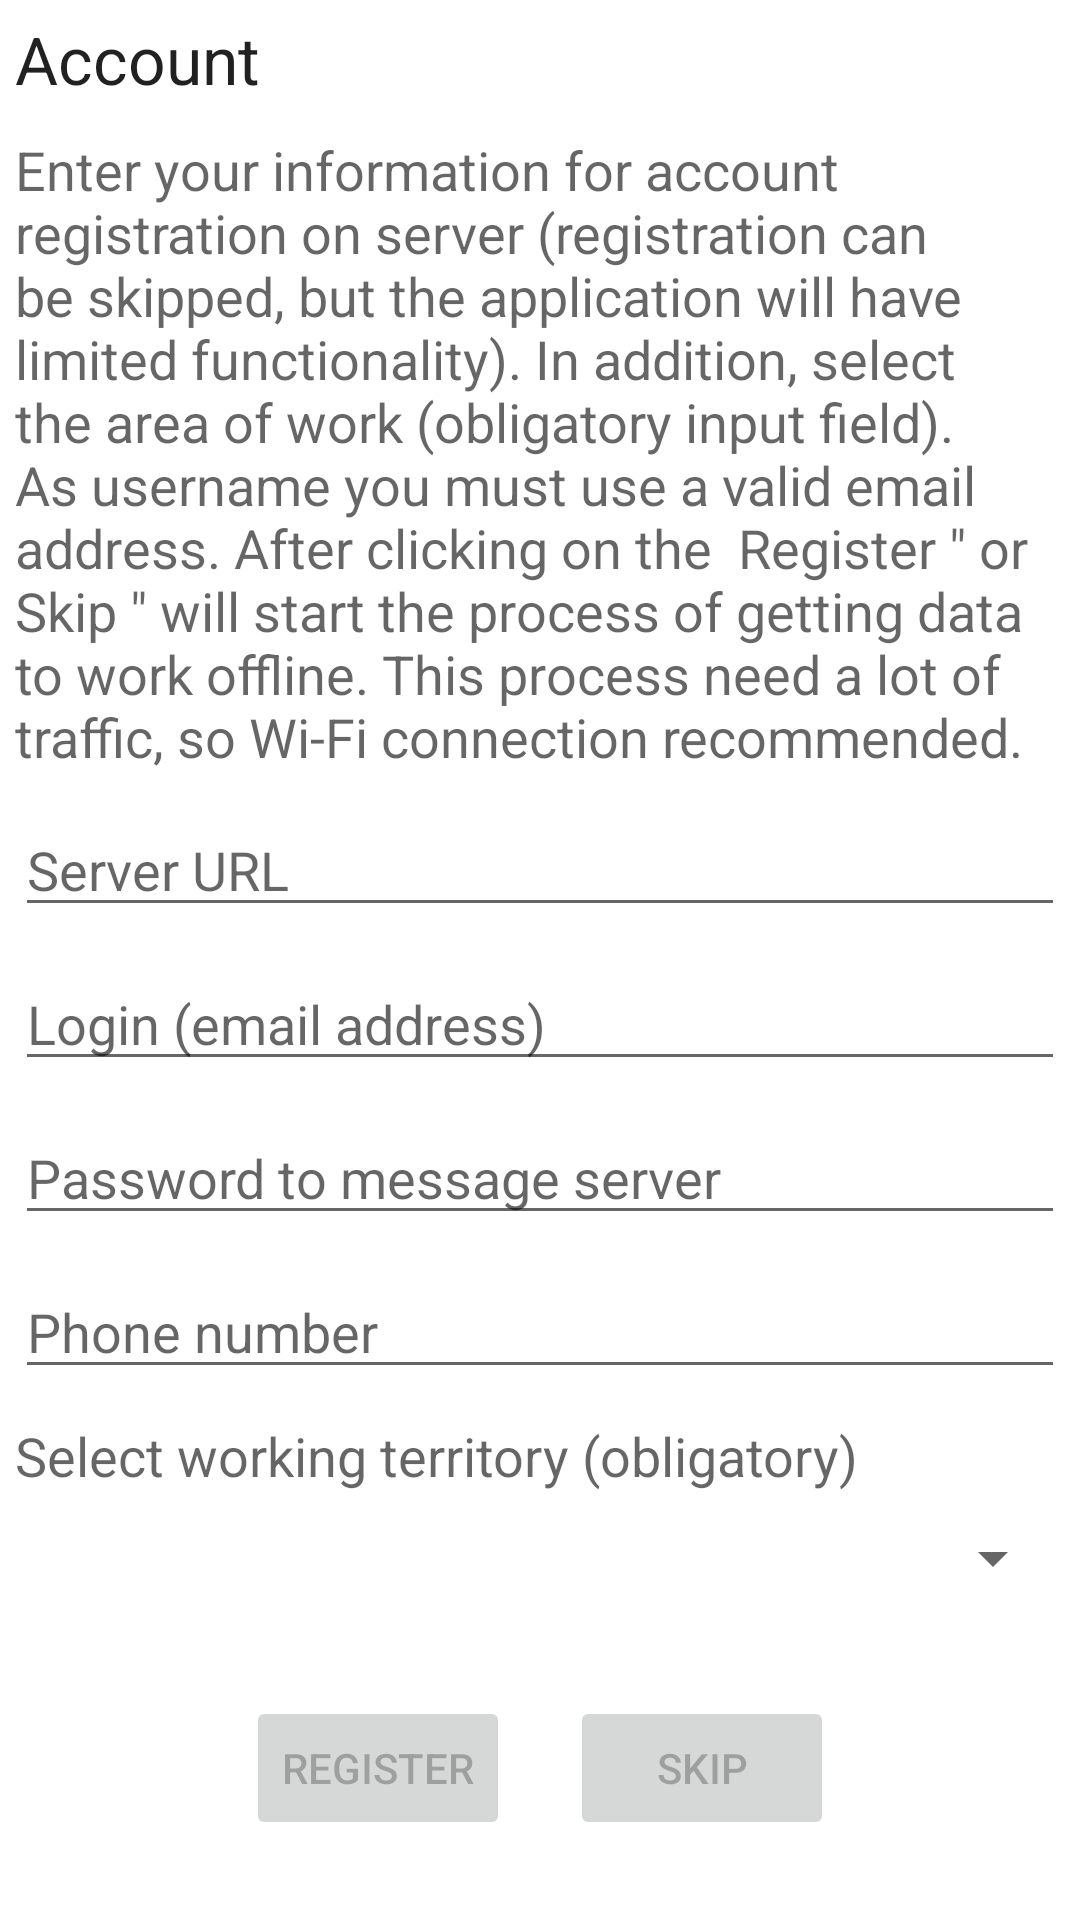

Layout XML and referenced resources for this Android screen:
<!-- AndroidManifest.xml: application theme AppTheme -->
<!-- res/layout/fragment_login.xml -->
<?xml version="1.0" encoding="utf-8"?>
<ScrollView xmlns:android="http://schemas.android.com/apk/res/android"
              xmlns:tools="http://schemas.android.com/tools"
              android:orientation="vertical"
              android:layout_width="match_parent"
              android:layout_height="match_parent"
              tools:context=".LoginFragment"
    >

    <LinearLayout
        android:layout_width="match_parent"
        android:layout_height="wrap_content"
        android:orientation="vertical">

    <TextView
        android:layout_width="match_parent"
        android:layout_height="wrap_content"
        android:textAppearance="?android:attr/textAppearanceLarge"
        android:text="@string/sf_login_title"
        android:id="@+id/login_title"
        android:layout_margin="5dp"
        />

    <TextView
        android:layout_width="match_parent"
        android:layout_height="wrap_content"
        android:textAppearance="?android:attr/textAppearanceMedium"
        android:text="@string/sf_login_description"
        android:id="@+id/login_description"
        android:layout_margin="5dp"
        />

    <EditText
        android:layout_width="match_parent"
        android:layout_height="wrap_content"
        android:id="@+id/url"
        android:autoLink="web"
        android:hint="@string/fi_url"
        android:inputType="textUri"
        android:layout_margin="5dp"
        />

    <EditText
        android:layout_width="match_parent"
        android:layout_height="wrap_content"
        android:ems="10"
        android:id="@+id/login"
        android:hint="@string/user_email_login"
        android:inputType="textEmailAddress"
        android:layout_margin="5dp"
        />

    <EditText
        android:layout_width="match_parent"
        android:layout_height="wrap_content"
        android:inputType="textPassword"
        android:ems="10"
        android:id="@+id/password"
        android:hint="@string/password"
        android:layout_margin="5dp"
        />

        <EditText
            android:layout_width="match_parent"
            android:layout_height="wrap_content"
            android:inputType="phone"
            android:ems="10"
            android:id="@+id/phone"
            android:hint="@string/phone"
            android:layout_margin="5dp"/>

        <TextView
        android:layout_width="match_parent"
        android:layout_height="wrap_content"
        android:textAppearance="?android:attr/textAppearanceMedium"
        android:text="@string/sf_region_select"
        android:id="@+id/region_select"
        android:layout_margin="5dp"
        />

    <Spinner
        android:layout_width="match_parent"
        android:layout_height="wrap_content"
        android:id="@+id/region_select_spinner"
        android:layout_margin="5dp"/>

    <TextView
        android:layout_width="match_parent"
        android:layout_height="match_parent"
        android:id="@+id/textView3"
        android:layout_gravity="center_horizontal"
        android:minHeight="10dp"
        android:layout_weight="1"
        />

    <LinearLayout
        android:orientation="horizontal"
        android:layout_gravity="center_horizontal"
        android:layout_width="wrap_content"
        android:layout_height="wrap_content"
        android:layout_weight="0"
        >

    <Button
        android:layout_width="wrap_content"
        android:layout_height="wrap_content"
        android:text="@string/register"
        android:id="@+id/signin"
        android:enabled="false"
        android:layout_margin="10dp"
        />
    <Button
        android:layout_width="wrap_content"
        android:layout_height="wrap_content"
        android:text="@string/skip"
        android:id="@+id/skip"
        android:enabled="false"
        android:layout_margin="10dp"
        />

    </LinearLayout>

    </LinearLayout>

</ScrollView>
<!-- resources referenced by this layout -->
<resources>
  <string name="fi_url">Server URL</string>
  <string name="password">Password to message server</string>
  <string name="phone">Phone number</string>
  <string name="register">Register</string>
  <string name="sf_login_description">Enter your information for account registration on server (registration can be skipped, but the application will have limited functionality). In addition, select the area of work (obligatory input field). As username you must use a valid email address. After clicking on the \ "Register \" or \ "Skip \" will start the process of getting data to work offline. This process need a lot of traffic, so Wi-Fi connection recommended.</string>
  <string name="sf_login_title">Account</string>
  <string name="sf_region_select">Select working territory (obligatory)</string>
  <string name="skip">Skip</string>
  <string name="user_email_login">Login (email address)</string>
</resources>
